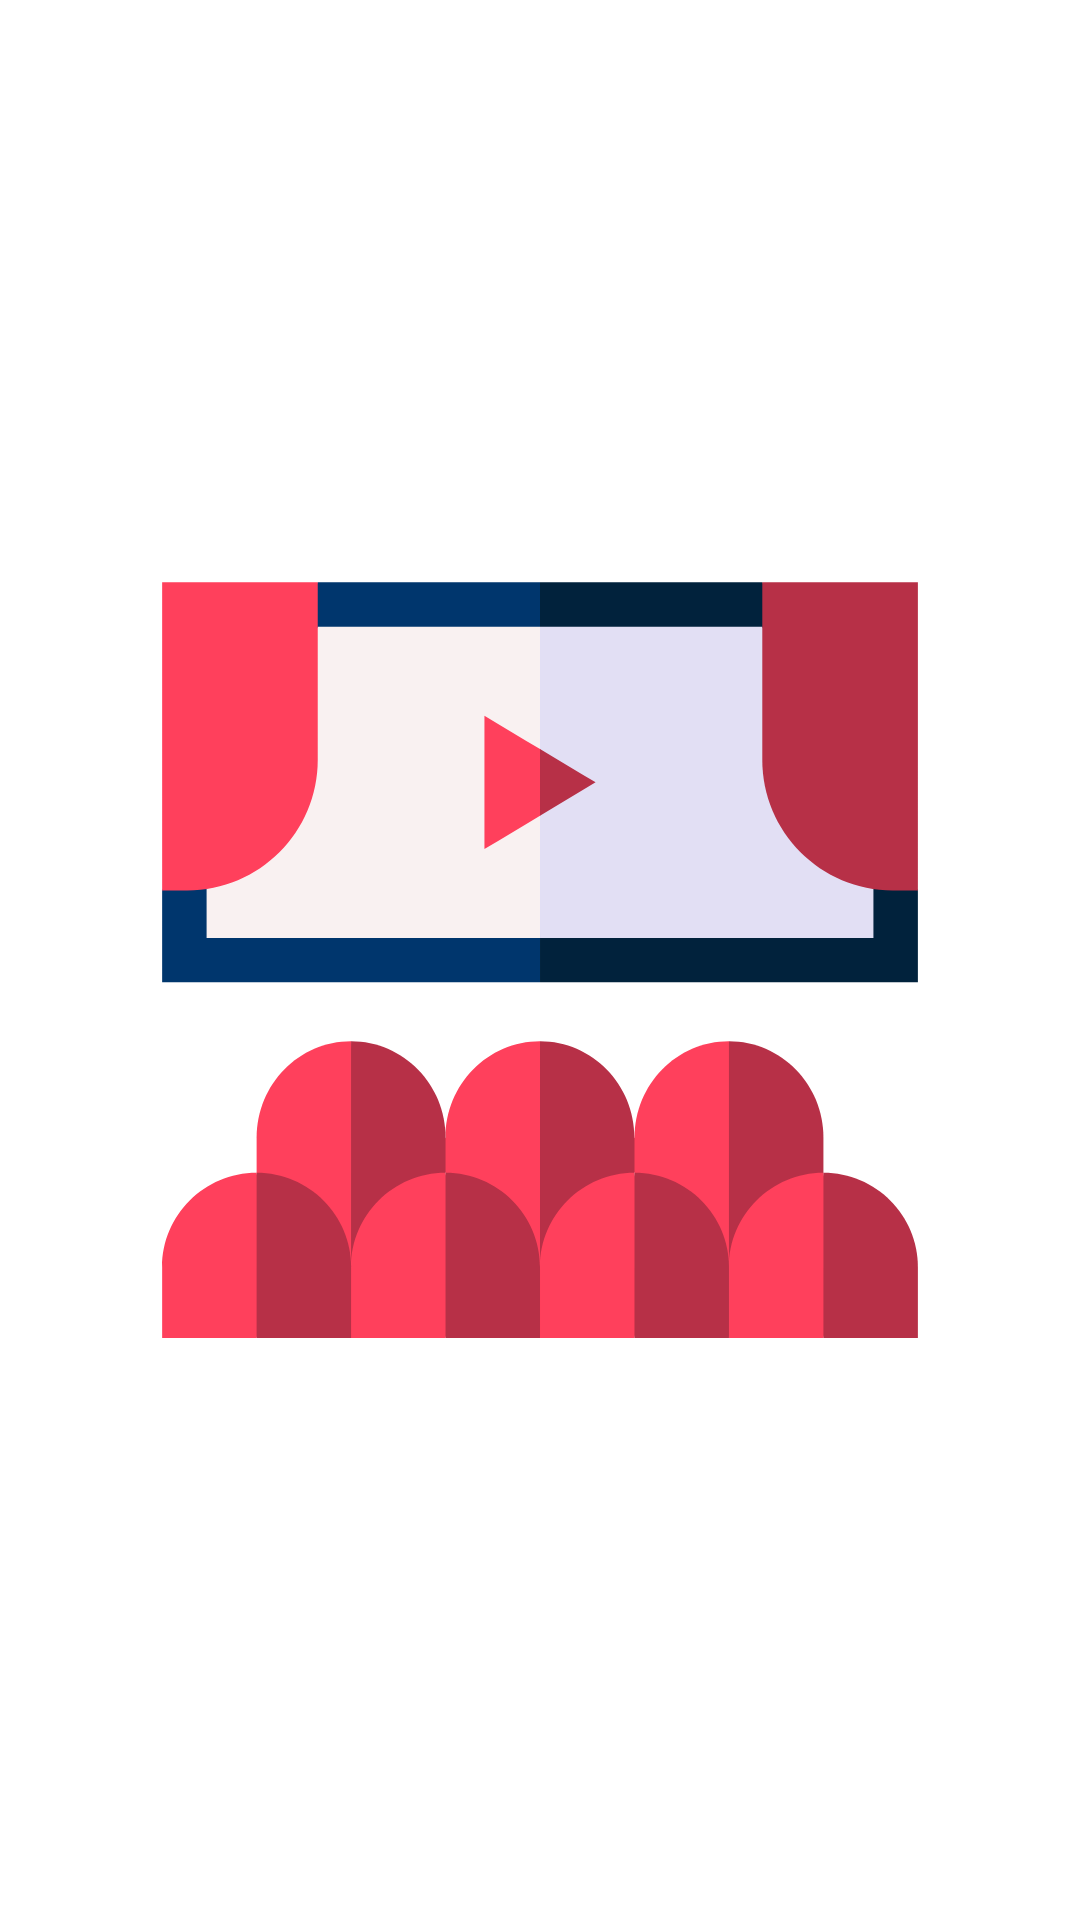

Produce the Android XML layout that renders to this screen, including the resource entries it uses.
<!-- AndroidManifest.xml: application theme AppTheme -->
<!-- res/layout/activity_splash.xml -->
<?xml version="1.0" encoding="utf-8"?>
<androidx.constraintlayout.widget.ConstraintLayout xmlns:android="http://schemas.android.com/apk/res/android"
    xmlns:app="http://schemas.android.com/apk/res-auto"
    xmlns:tools="http://schemas.android.com/tools"
    android:layout_width="match_parent"
    android:layout_height="match_parent"
    tools:context=".splash.SplashActivity">

    <ImageView
        android:layout_width="0dp"
        android:layout_height="0dp"
        app:layout_constraintBottom_toBottomOf="parent"
        app:layout_constraintDimensionRatio="1:1"
        app:layout_constraintEnd_toEndOf="parent"
        app:layout_constraintWidth_percent="0.7"
        app:layout_constraintHorizontal_bias="0.5"
        app:layout_constraintStart_toStartOf="parent"
        app:layout_constraintTop_toTopOf="parent"
        app:srcCompat="@drawable/ic_splash_logo" />

</androidx.constraintlayout.widget.ConstraintLayout>
<!-- resources referenced by this layout -->
<resources>
  <!-- drawable ic_splash_logo: vector/xml drawable (drawable, 3588 chars, omitted) -->
  <style name="AppTheme" parent="Theme.MaterialComponents.Light.NoActionBar">
          <item name="colorPrimary">@color/colorPrimary</item>
          <item name="colorPrimaryDark">@color/colorPrimaryDark</item>
          <item name="colorAccent">@color/colorAccent</item>
  
      </style>
  <color name="colorPrimary">#00366d</color>
  <color name="colorPrimaryDark">#b73047</color>
  <color name="colorAccent">#242526</color>
</resources>
